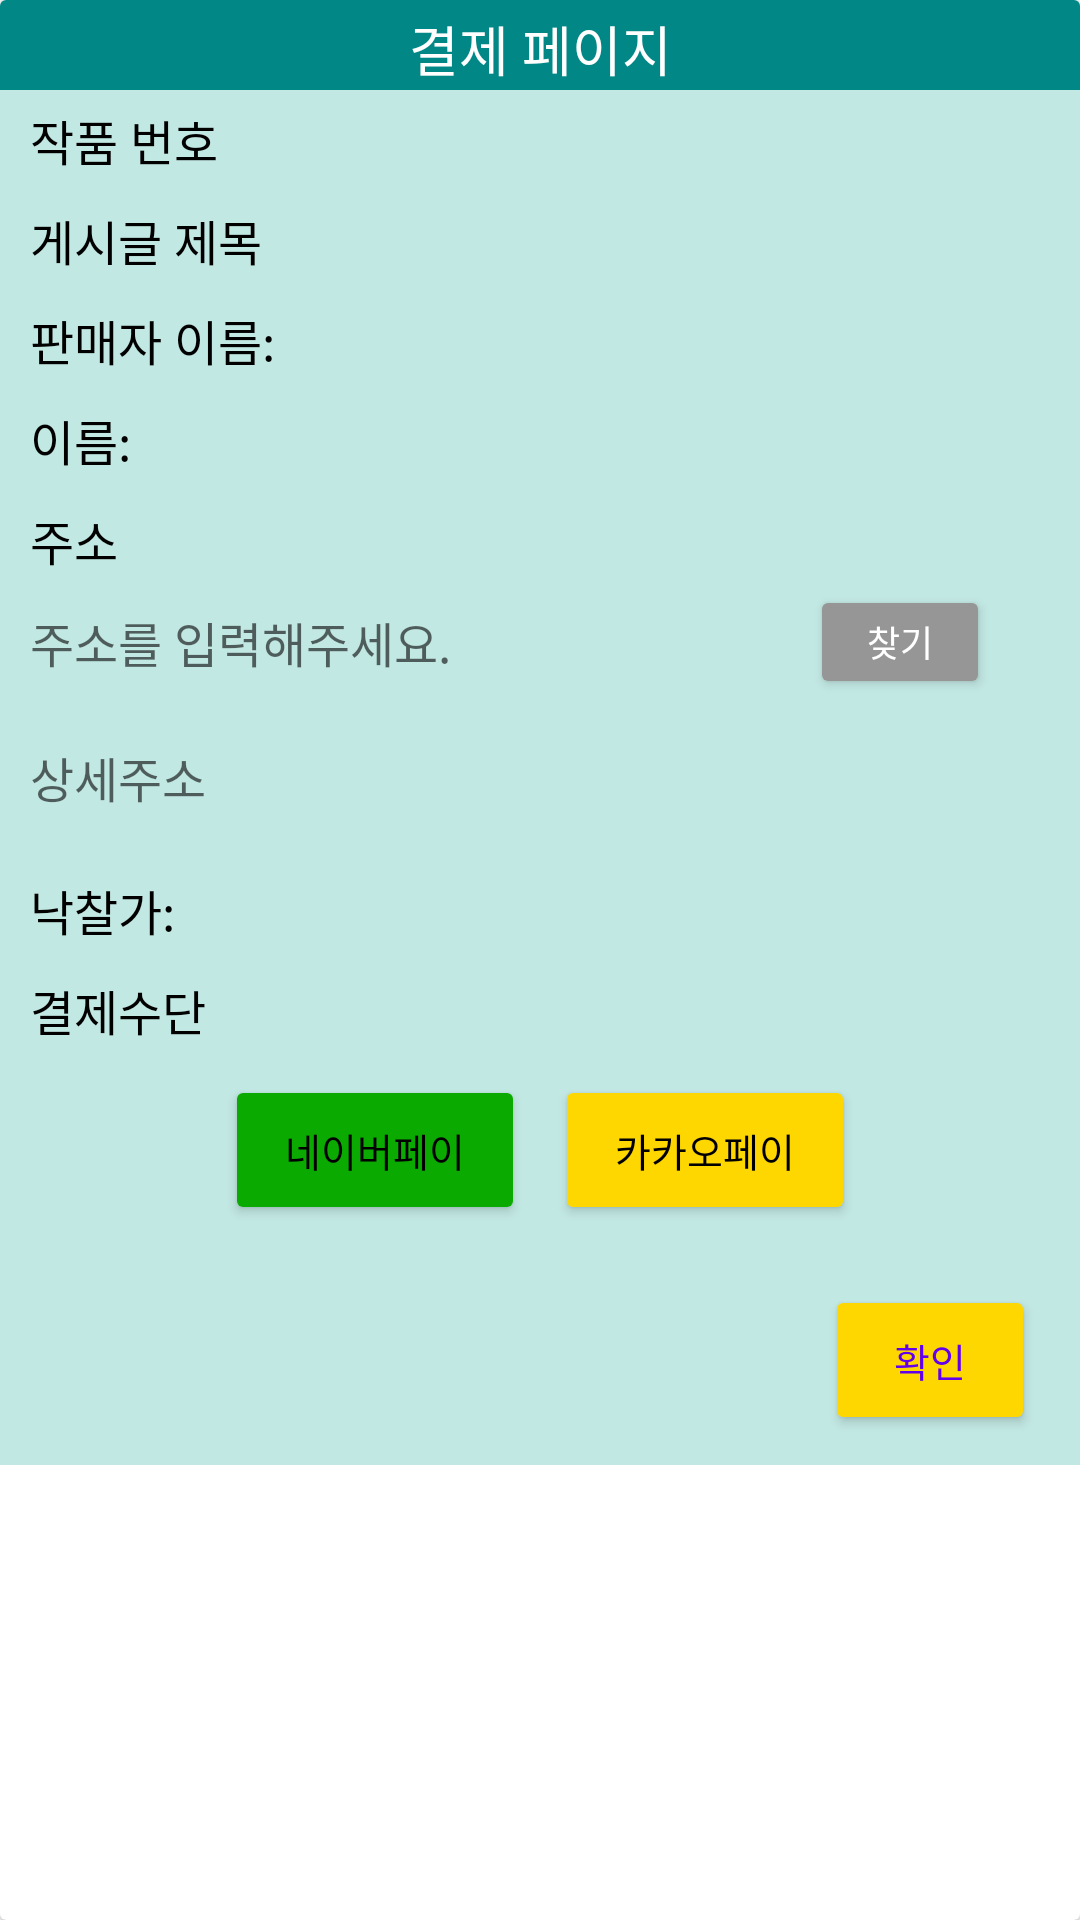

The Android layout XML behind this screen, and the referenced resources:
<!-- AndroidManifest.xml: application theme Theme.Bidone -->
<!-- res/layout/activity_successdialog.xml -->
<?xml version="1.0" encoding="utf-8"?>
<androidx.cardview.widget.CardView xmlns:android="http://schemas.android.com/apk/res/android"
    xmlns:app="http://schemas.android.com/apk/res-auto"
    android:layout_width="match_parent"
    android:layout_height="wrap_content"
    android:layout_marginHorizontal="5dp"
    >

    <ScrollView
        android:layout_width="match_parent"
        android:layout_height="match_parent"
        android:contentDescription="스크롤뷰">

        <LinearLayout
            android:layout_width="match_parent"
            android:layout_height="match_parent"
            android:gravity="center"
            android:orientation="vertical">

            <FrameLayout
                android:id="@+id/auctionFrame"
                android:gravity="center"
                android:orientation="vertical"
                android:background="@color/teal_700"
                android:layout_width="match_parent"
                android:layout_height="30dp"

                >

                <TextView
                    android:layout_width="match_parent"
                    android:layout_height="wrap_content"
                    android:text="결제 페이지"
                    android:textSize="18sp"
                    android:textColor="@color/white"
                    android:gravity="center"
                    android:layout_marginTop="3dp"
                    android:layout_marginBottom="3dp"
                    />

            </FrameLayout>

            <FrameLayout
                android:layout_width="match_parent"
                android:layout_height="wrap_content"
                android:background="#C2E8E3"
                app:layout_constraintBottom_toTopOf="@+id/topFrame"
                >

                <LinearLayout
                    android:layout_width="match_parent"
                    android:layout_height="wrap_content"
                    android:orientation="vertical">

                    <TextView
                        android:id="@+id/worknumber"
                        android:layout_width="match_parent"
                        android:layout_height="wrap_content"
                        android:text="작품 번호"
                        android:textSize="16sp"
                        android:textColor="@color/black"
                        android:layout_marginStart="10dp"
                        android:layout_marginTop="5dp"
                        />

                    <LinearLayout
                        android:layout_width="match_parent"
                        android:layout_height="wrap_content"
                        android:orientation="vertical">

                        <TextView
                            android:id="@+id/title"
                            android:layout_width="wrap_content"
                            android:layout_height="wrap_content"
                            android:layout_marginStart="10dp"
                            android:layout_marginTop="10dp"
                            android:text="게시글 제목 "
                            android:textColor="#000000"
                            android:textColorHint="#969696"
                            android:textSize="16sp" />

                        <TextView
                            android:id="@+id/seller_name"
                            android:layout_width="wrap_content"
                            android:layout_height="wrap_content"
                            android:layout_marginStart="10dp"
                            android:layout_marginTop="10dp"
                            android:text="판매자 이름:"
                            android:textColor="#000000"
                            android:textColorHint="#969696"
                            android:textSize="16sp" />

                        <TextView
                            android:id="@+id/name"
                            android:layout_width="wrap_content"
                            android:layout_height="wrap_content"
                            android:layout_marginStart="10dp"
                            android:layout_marginTop="10dp"
                            android:text="이름:"
                            android:textColor="#000000"
                            android:textColorHint="#969696"
                            android:textSize="16sp" />

                        <TextView
                            android:layout_width="wrap_content"
                            android:layout_height="wrap_content"
                            android:layout_marginStart="10dp"
                            android:layout_marginTop="10dp"
                            android:text="주소"
                            android:textColor="#000000"
                            android:textColorHint="#969696"
                            android:textSize="16sp" />

                        <LinearLayout
                            android:layout_width="match_parent"
                            android:layout_height="wrap_content"
                            android:orientation="horizontal">

                            <LinearLayout
                                android:layout_width="match_parent"
                                android:layout_height="wrap_content"
                                android:orientation="horizontal">

                                <FrameLayout
                                    android:layout_width="0dp"
                                    android:layout_height="wrap_content"
                                    android:layout_weight="1"
                                    android:orientation="horizontal" >


                                <EditText
                                    android:id="@+id/address"
                                    style="@style/AuthEditText"
                                    android:layout_width="match_parent"
                                    android:layout_height="25dp"
                                    android:layout_gravity="center|left"
                                    android:hint="주소를 입력해주세요."
                                    android:textSize="16sp"
                                    android:background="@drawable/background_borderline"/>

                                </FrameLayout>

                                <FrameLayout
                                    android:layout_width="wrap_content"
                                    android:layout_height="45dp"
                                    android:orientation="horizontal" >

                                <Button
                                    android:id="@+id/searchBtn"
                                    android:layout_width="60dp"
                                    android:layout_height="38dp"
                                    android:layout_marginEnd="30dp"
                                    android:text="찾기"
                                    android:layout_gravity="center|left"
                                    android:textColor = "@color/white"
                                    android:backgroundTint="#969696"
                                    android:textSize="12sp"
                                    />

                                </FrameLayout>




                            </LinearLayout>



                        </LinearLayout>

                        <EditText
                            android:id="@+id/detail_address"
                            style="@style/AuthEditText"
                            android:layout_width="match_parent"
                            android:layout_height="25dp"
                            android:hint="상세주소"
                            android:textSize="16sp"
                            android:background="@drawable/background_borderline"/>

                        <TextView
                            android:id="@+id/price"
                            android:layout_width="wrap_content"
                            android:layout_height="wrap_content"
                            android:layout_marginStart="10dp"
                            android:layout_marginTop="10dp"
                            android:text="낙찰가:"
                            android:textColor="#000000"
                            android:textColorHint="#969696"
                            android:textSize="16sp" />

                        <TextView
                            android:layout_width="wrap_content"
                            android:layout_height="wrap_content"
                            android:layout_marginStart="10dp"
                            android:layout_marginTop="10dp"
                            android:text="결제수단"
                            android:textColor="#000000"
                            android:textColorHint="#969696"
                            android:textSize="16sp" />

                        <LinearLayout
                            android:layout_width="match_parent"
                            android:layout_height="wrap_content"
                            android:gravity="center"
                            android:orientation="horizontal">

                            <Button
                                android:id="@+id/naverBtn"
                                android:layout_width="100dp"
                                android:layout_height="50dp"
                                android:layout_marginTop="10dp"
                                android:layout_marginBottom="10dp"
                                android:layout_marginEnd="10dp"
                                android:text="네이버페이"
                                android:textColor = "@color/black"
                                android:backgroundTint="#0BAA00"
                                android:textSize="13sp"
                                />

                            <Button
                                android:id="@+id/kakaoBtn"
                                android:layout_width="100dp"
                                android:layout_height="50dp"
                                android:layout_marginTop="10dp"
                                android:layout_marginBottom="10dp"
                                android:text="카카오페이"
                                android:textColor = "@color/black"
                                android:backgroundTint="@color/gold"
                                android:textSize="13sp"
                                />

                        </LinearLayout>


                    </LinearLayout>





                    <LinearLayout
                        android:layout_width="match_parent"
                        android:layout_height="wrap_content"
                        android:orientation="horizontal">


                        <View
                            android:layout_width="match_parent"
                            android:layout_height="0dp"
                            android:layout_weight="1" />

                        <Button
                            android:id="@+id/combtn"
                            android:layout_width="70dp"
                            android:layout_height="50dp"
                            android:layout_marginTop="10dp"
                            android:layout_marginBottom="10dp"
                            android:layout_marginEnd="15dp"
                            android:text="확인"
                            android:textColor = "@color/purple_500"
                            android:backgroundTint="@color/gold"
                            android:textSize="13sp"
                            />

                    </LinearLayout>


                </LinearLayout>


            </FrameLayout>



        </LinearLayout>

    </ScrollView>

</androidx.cardview.widget.CardView>
<!-- resources referenced by this layout -->
<resources>
  <color name="black">#FF000000</color>
  <color name="gold">#FFFFD700</color>
  <color name="purple_500">#FF6200EE</color>
  <color name="teal_700">#FF018786</color>
  <color name="white">#FFFFFFFF</color>
  <style name="AuthEditText" parent="android:Widget.EditText">
           
           <item name="android:background">@android:color/transparent</item>
           <item name="android:textSize">20sp</item>
           <item name="android:layout_margin">10dp</item>
  
  
  
       </style>
  <style name="Theme.Bidone" parent="Theme.MaterialComponents.DayNight.NoActionBar">
          
          <item name="colorPrimary">@color/purple_500</item>
          <item name="colorPrimaryVariant">@color/purple_700</item>
          <item name="colorOnPrimary">@color/white</item>
          
          <item name="colorSecondary">@color/teal_200</item>
          <item name="colorSecondaryVariant">@color/teal_700</item>
          <item name="colorOnSecondary">@color/black</item>
          
          <item name="android:statusBarColor">?attr/colorPrimaryVariant</item>
          
      </style>
  <color name="purple_700">#FF3700B3</color>
  <color name="teal_200">#FF03DAC5</color>
</resources>
